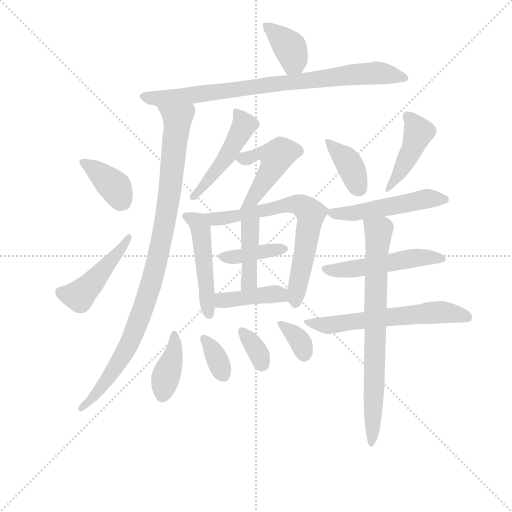
t = 0.00 s
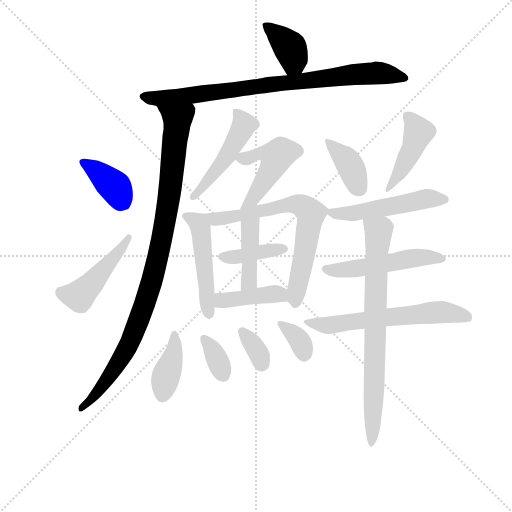
t = 2.89 s
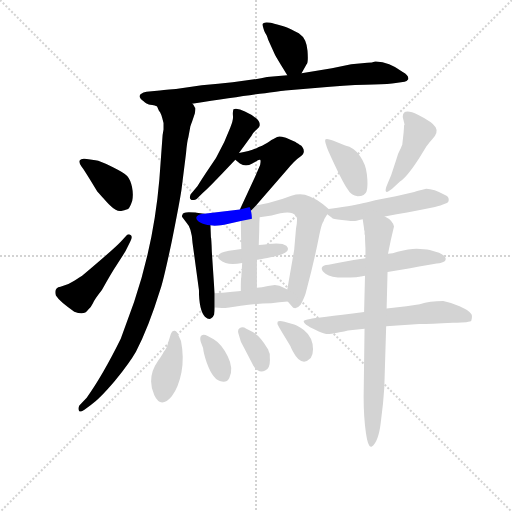
t = 5.77 s
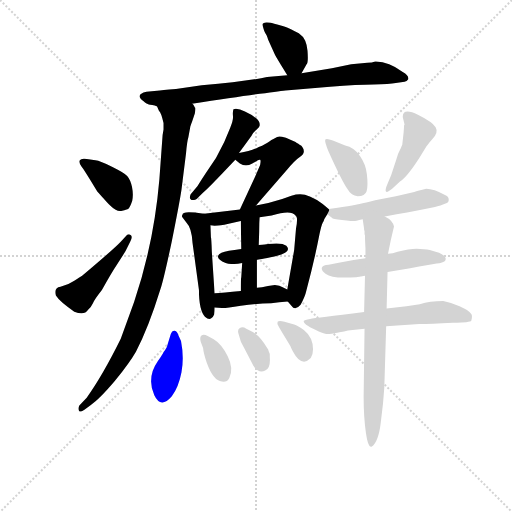
t = 8.66 s
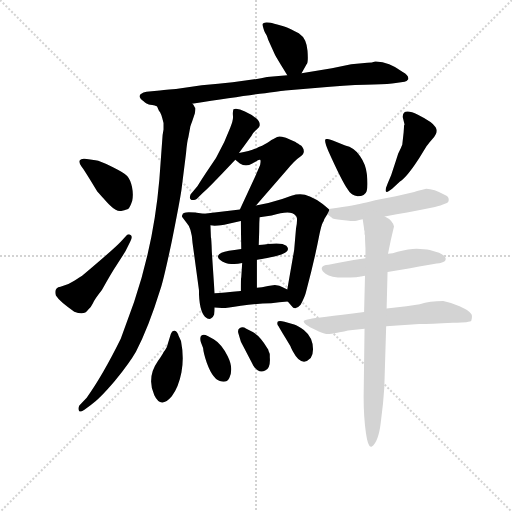
t = 11.54 s
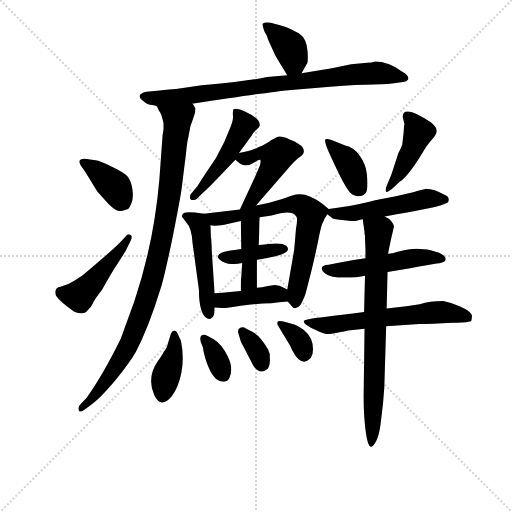
t = 14.43 s

The animated SVG that drew these frames (rendered in a browser with its animation timeline set to each time). Animation: 22 CSS @keyframes rules; one cycle of 14.43 s.

<svg version="1.1" viewBox="0 0 1024 1024" xmlns="http://www.w3.org/2000/svg">
  <g stroke="lightgray" stroke-dasharray="1,1" stroke-width="1" transform="scale(4, 4)">
    <line x1="0" y1="0" x2="256" y2="256"></line>
    <line x1="256" y1="0" x2="0" y2="256"></line>
    <line x1="128" y1="0" x2="128" y2="256"></line>
    <line x1="0" y1="128" x2="256" y2="128"></line>
  </g>
<g transform="scale(0.92, -0.92) translate(60, -900)">
   <style type="text/css">
    @keyframes keyframes0 {
      from {
       stroke: blue;
       stroke-dashoffset: 379;
       stroke-width: 128;
       }
       55% {
       animation-timing-function: step-end;
       stroke: blue;
       stroke-dashoffset: 0;
       stroke-width: 128;
       }
       to {
       stroke: black;
       stroke-width: 1024;
       }
       }
       #make-me-a-hanzi-animation-0 {
         animation: keyframes0 0.558431s both;
         animation-delay: 0.000000s;
         animation-timing-function: linear;
       }
    @keyframes keyframes1 {
      from {
       stroke: blue;
       stroke-dashoffset: 827;
       stroke-width: 128;
       }
       73% {
       animation-timing-function: step-end;
       stroke: blue;
       stroke-dashoffset: 0;
       stroke-width: 128;
       }
       to {
       stroke: black;
       stroke-width: 1024;
       }
       }
       #make-me-a-hanzi-animation-1 {
         animation: keyframes1 0.923014s both;
         animation-delay: 0.558431s;
         animation-timing-function: linear;
       }
    @keyframes keyframes2 {
      from {
       stroke: blue;
       stroke-dashoffset: 978;
       stroke-width: 128;
       }
       76% {
       animation-timing-function: step-end;
       stroke: blue;
       stroke-dashoffset: 0;
       stroke-width: 128;
       }
       to {
       stroke: black;
       stroke-width: 1024;
       }
       }
       #make-me-a-hanzi-animation-2 {
         animation: keyframes2 1.045898s both;
         animation-delay: 1.481445s;
         animation-timing-function: linear;
       }
    @keyframes keyframes3 {
      from {
       stroke: blue;
       stroke-dashoffset: 381;
       stroke-width: 128;
       }
       55% {
       animation-timing-function: step-end;
       stroke: blue;
       stroke-dashoffset: 0;
       stroke-width: 128;
       }
       to {
       stroke: black;
       stroke-width: 1024;
       }
       }
       #make-me-a-hanzi-animation-3 {
         animation: keyframes3 0.560059s both;
         animation-delay: 2.527344s;
         animation-timing-function: linear;
       }
    @keyframes keyframes4 {
      from {
       stroke: blue;
       stroke-dashoffset: 463;
       stroke-width: 128;
       }
       60% {
       animation-timing-function: step-end;
       stroke: blue;
       stroke-dashoffset: 0;
       stroke-width: 128;
       }
       to {
       stroke: black;
       stroke-width: 1024;
       }
       }
       #make-me-a-hanzi-animation-4 {
         animation: keyframes4 0.626790s both;
         animation-delay: 3.087402s;
         animation-timing-function: linear;
       }
    @keyframes keyframes5 {
      from {
       stroke: blue;
       stroke-dashoffset: 480;
       stroke-width: 128;
       }
       61% {
       animation-timing-function: step-end;
       stroke: blue;
       stroke-dashoffset: 0;
       stroke-width: 128;
       }
       to {
       stroke: black;
       stroke-width: 1024;
       }
       }
       #make-me-a-hanzi-animation-5 {
         animation: keyframes5 0.640625s both;
         animation-delay: 3.714193s;
         animation-timing-function: linear;
       }
    @keyframes keyframes6 {
      from {
       stroke: blue;
       stroke-dashoffset: 475;
       stroke-width: 128;
       }
       61% {
       animation-timing-function: step-end;
       stroke: blue;
       stroke-dashoffset: 0;
       stroke-width: 128;
       }
       to {
       stroke: black;
       stroke-width: 1024;
       }
       }
       #make-me-a-hanzi-animation-6 {
         animation: keyframes6 0.636556s both;
         animation-delay: 4.354818s;
         animation-timing-function: linear;
       }
    @keyframes keyframes7 {
      from {
       stroke: blue;
       stroke-dashoffset: 490;
       stroke-width: 128;
       }
       61% {
       animation-timing-function: step-end;
       stroke: blue;
       stroke-dashoffset: 0;
       stroke-width: 128;
       }
       to {
       stroke: black;
       stroke-width: 1024;
       }
       }
       #make-me-a-hanzi-animation-7 {
         animation: keyframes7 0.648763s both;
         animation-delay: 4.991374s;
         animation-timing-function: linear;
       }
    @keyframes keyframes8 {
      from {
       stroke: blue;
       stroke-dashoffset: 688;
       stroke-width: 128;
       }
       69% {
       animation-timing-function: step-end;
       stroke: blue;
       stroke-dashoffset: 0;
       stroke-width: 128;
       }
       to {
       stroke: black;
       stroke-width: 1024;
       }
       }
       #make-me-a-hanzi-animation-8 {
         animation: keyframes8 0.809896s both;
         animation-delay: 5.640137s;
         animation-timing-function: linear;
       }
    @keyframes keyframes9 {
      from {
       stroke: blue;
       stroke-dashoffset: 387;
       stroke-width: 128;
       }
       56% {
       animation-timing-function: step-end;
       stroke: blue;
       stroke-dashoffset: 0;
       stroke-width: 128;
       }
       to {
       stroke: black;
       stroke-width: 1024;
       }
       }
       #make-me-a-hanzi-animation-9 {
         animation: keyframes9 0.564941s both;
         animation-delay: 6.450033s;
         animation-timing-function: linear;
       }
    @keyframes keyframes10 {
      from {
       stroke: blue;
       stroke-dashoffset: 411;
       stroke-width: 128;
       }
       57% {
       animation-timing-function: step-end;
       stroke: blue;
       stroke-dashoffset: 0;
       stroke-width: 128;
       }
       to {
       stroke: black;
       stroke-width: 1024;
       }
       }
       #make-me-a-hanzi-animation-10 {
         animation: keyframes10 0.584473s both;
         animation-delay: 7.014974s;
         animation-timing-function: linear;
       }
    @keyframes keyframes11 {
      from {
       stroke: blue;
       stroke-dashoffset: 409;
       stroke-width: 128;
       }
       57% {
       animation-timing-function: step-end;
       stroke: blue;
       stroke-dashoffset: 0;
       stroke-width: 128;
       }
       to {
       stroke: black;
       stroke-width: 1024;
       }
       }
       #make-me-a-hanzi-animation-11 {
         animation: keyframes11 0.582845s both;
         animation-delay: 7.599447s;
         animation-timing-function: linear;
       }
    @keyframes keyframes12 {
      from {
       stroke: blue;
       stroke-dashoffset: 388;
       stroke-width: 128;
       }
       56% {
       animation-timing-function: step-end;
       stroke: blue;
       stroke-dashoffset: 0;
       stroke-width: 128;
       }
       to {
       stroke: black;
       stroke-width: 1024;
       }
       }
       #make-me-a-hanzi-animation-12 {
         animation: keyframes12 0.565755s both;
         animation-delay: 8.182292s;
         animation-timing-function: linear;
       }
    @keyframes keyframes13 {
      from {
       stroke: blue;
       stroke-dashoffset: 346;
       stroke-width: 128;
       }
       53% {
       animation-timing-function: step-end;
       stroke: blue;
       stroke-dashoffset: 0;
       stroke-width: 128;
       }
       to {
       stroke: black;
       stroke-width: 1024;
       }
       }
       #make-me-a-hanzi-animation-13 {
         animation: keyframes13 0.531576s both;
         animation-delay: 8.748047s;
         animation-timing-function: linear;
       }
    @keyframes keyframes14 {
      from {
       stroke: blue;
       stroke-dashoffset: 336;
       stroke-width: 128;
       }
       52% {
       animation-timing-function: step-end;
       stroke: blue;
       stroke-dashoffset: 0;
       stroke-width: 128;
       }
       to {
       stroke: black;
       stroke-width: 1024;
       }
       }
       #make-me-a-hanzi-animation-14 {
         animation: keyframes14 0.523438s both;
         animation-delay: 9.279622s;
         animation-timing-function: linear;
       }
    @keyframes keyframes15 {
      from {
       stroke: blue;
       stroke-dashoffset: 341;
       stroke-width: 128;
       }
       53% {
       animation-timing-function: step-end;
       stroke: blue;
       stroke-dashoffset: 0;
       stroke-width: 128;
       }
       to {
       stroke: black;
       stroke-width: 1024;
       }
       }
       #make-me-a-hanzi-animation-15 {
         animation: keyframes15 0.527507s both;
         animation-delay: 9.803060s;
         animation-timing-function: linear;
       }
    @keyframes keyframes16 {
      from {
       stroke: blue;
       stroke-dashoffset: 381;
       stroke-width: 128;
       }
       55% {
       animation-timing-function: step-end;
       stroke: blue;
       stroke-dashoffset: 0;
       stroke-width: 128;
       }
       to {
       stroke: black;
       stroke-width: 1024;
       }
       }
       #make-me-a-hanzi-animation-16 {
         animation: keyframes16 0.560059s both;
         animation-delay: 10.330566s;
         animation-timing-function: linear;
       }
    @keyframes keyframes17 {
      from {
       stroke: blue;
       stroke-dashoffset: 440;
       stroke-width: 128;
       }
       59% {
       animation-timing-function: step-end;
       stroke: blue;
       stroke-dashoffset: 0;
       stroke-width: 128;
       }
       to {
       stroke: black;
       stroke-width: 1024;
       }
       }
       #make-me-a-hanzi-animation-17 {
         animation: keyframes17 0.608073s both;
         animation-delay: 10.890625s;
         animation-timing-function: linear;
       }
    @keyframes keyframes18 {
      from {
       stroke: blue;
       stroke-dashoffset: 503;
       stroke-width: 128;
       }
       62% {
       animation-timing-function: step-end;
       stroke: blue;
       stroke-dashoffset: 0;
       stroke-width: 128;
       }
       to {
       stroke: black;
       stroke-width: 1024;
       }
       }
       #make-me-a-hanzi-animation-18 {
         animation: keyframes18 0.659342s both;
         animation-delay: 11.498698s;
         animation-timing-function: linear;
       }
    @keyframes keyframes19 {
      from {
       stroke: blue;
       stroke-dashoffset: 509;
       stroke-width: 128;
       }
       62% {
       animation-timing-function: step-end;
       stroke: blue;
       stroke-dashoffset: 0;
       stroke-width: 128;
       }
       to {
       stroke: black;
       stroke-width: 1024;
       }
       }
       #make-me-a-hanzi-animation-19 {
         animation: keyframes19 0.664225s both;
         animation-delay: 12.158040s;
         animation-timing-function: linear;
       }
    @keyframes keyframes20 {
      from {
       stroke: blue;
       stroke-dashoffset: 609;
       stroke-width: 128;
       }
       66% {
       animation-timing-function: step-end;
       stroke: blue;
       stroke-dashoffset: 0;
       stroke-width: 128;
       }
       to {
       stroke: black;
       stroke-width: 1024;
       }
       }
       #make-me-a-hanzi-animation-20 {
         animation: keyframes20 0.745605s both;
         animation-delay: 12.822266s;
         animation-timing-function: linear;
       }
    @keyframes keyframes21 {
      from {
       stroke: blue;
       stroke-dashoffset: 751;
       stroke-width: 128;
       }
       71% {
       animation-timing-function: step-end;
       stroke: blue;
       stroke-dashoffset: 0;
       stroke-width: 128;
       }
       to {
       stroke: black;
       stroke-width: 1024;
       }
       }
       #make-me-a-hanzi-animation-21 {
         animation: keyframes21 0.861165s both;
         animation-delay: 13.567871s;
         animation-timing-function: linear;
       }
</style>
<path d="M 595.5 740.5 L 606.5 760.5 Q 610.5 763.5 608.5 789.5 Q 607.5 802.5 603.5 811.5 Q 599.5 820.5 589.5 827.5 Q 578.5 833.5 572.5 836.5 Q 566.5 839.5 550.5 844.5 Q 533.5 849.5 527.5 850.5 Q 516.5 852.5 512.5 849.5 Q 509.5 848.5 511.5 842.5 Q 513.5 835.5 514.5 832.5 Q 515.5 829.5 519.5 823.5 Q 522.5 816.5 522.5 814.5 L 537.5 781.5 Q 537.5 780.5 550.5 759.5 Q 563.5 738.5 564.5 736.5 C 579.5 711.5 581.5 714.5 595.5 740.5 Z" fill="lightgray"></path> 
<path d="M 357.5 674.5 Q 530.5 700.5 560.5 703.5 L 657.5 711.5 Q 718.5 716.5 752.5 716.5 Q 786.5 716.5 800.5 719.5 L 819.5 722.5 Q 824.5 722.5 827.5 727.5 Q 829.5 735.5 815.5 743.5 Q 785.5 766.5 757.5 766.5 L 755.5 766.5 Q 749.5 763.5 738.5 763.5 L 703.5 760.5 L 661.5 751.5 L 595.5 740.5 L 564.5 736.5 L 520.5 732.5 Q 478.5 723.5 378.5 714.5 L 322.5 706.5 Q 290.5 704.5 281.5 702.5 L 258.5 700.5 Q 232.5 694.5 251.5 680.5 Q 255.5 676.5 258.5 675.0 Q 261.5 673.5 263.5 673.0 Q 265.5 672.5 271.0 671.5 Q 276.5 670.5 281.5 668.5 L 357.5 674.5 Z" fill="lightgray"></path> 
<path d="M 281.5 668.5 L 285.5 659.5 Q 290.5 655.5 295.5 632.5 L 295.5 618.5 L 293.5 606.5 L 286.5 510.5 Q 274.5 370.5 231.5 243.5 L 202.5 163.5 Q 162.5 82.5 128.5 35.5 L 112.5 18.5 Q 109.5 13.5 111.5 7.5 Q 112.5 2.5 123.5 9.5 L 137.5 19.5 Q 155.5 31.5 189.5 71.5 Q 222.5 112.5 235.5 135.5 Q 262.5 186.5 288.5 270.5 Q 295.5 290.5 313.5 375.5 Q 330.5 460.5 334.5 487.5 L 344.5 567.5 Q 346.5 591.5 349.5 601.5 L 353.5 623.5 Q 353.5 625.5 357.5 635.5 Q 360.5 644.5 363.5 653.5 Q 365.5 662.5 364.5 665.5 Q 363.5 665.5 362.5 668.5 Q 361.5 670.5 360.5 672.5 Q 358.5 674.5 357.5 674.5 C 349.5 703.5 268.5 695.5 281.5 668.5 Z" fill="lightgray"></path> 
<path d="M 151.5 483.5 Q 157.5 476.5 171.5 461.5 Q 180.5 452.5 183.0 450.0 Q 185.5 447.5 191.5 444.0 Q 197.5 440.5 203.5 441.5 Q 209.5 442.5 218.5 445.5 Q 222.5 448.5 227.5 463.5 Q 230.5 477.5 227.0 493.5 Q 223.5 509.5 216.5 517.5 Q 211.5 523.5 184.5 537.0 Q 157.5 550.5 147.5 551.5 L 128.5 554.5 Q 116.5 556.5 113.5 551.5 Q 110.5 546.5 117.5 537.5 Q 124.5 528.5 151.5 483.5 Z" fill="lightgray"></path> 
<path d="M 223.5 375.5 Q 228.5 385.5 224.5 388.5 Q 218.5 393.5 213.5 386.5 L 202.5 374.5 Q 188.5 359.5 118.5 300.5 Q 114.5 298.5 101.5 289.5 Q 88.5 280.5 71.5 276.5 Q 56.5 274.5 61.5 257.5 Q 69.5 244.5 101.5 222.5 Q 123.5 213.5 131.5 226.5 Q 137.5 231.5 142.0 241.0 Q 146.5 250.5 161.5 269.5 Q 180.5 304.5 196.5 328.5 Q 212.5 352.5 216.5 361.5 L 223.5 375.5 Z" fill="lightgray"></path> 
<path d="M 459.5 567.5 L 486.5 604.5 Q 491.5 613.5 498.0 618.5 Q 504.5 623.5 504.5 626.5 Q 507.5 641.5 472.5 657.5 Q 456.5 665.5 447.5 662.5 Q 445.5 656.5 446.5 648.0 Q 447.5 639.5 440.5 622.5 L 427.5 591.5 L 409.5 556.5 L 386.5 522.5 Q 369.5 496.5 369.5 495.5 L 354.5 477.5 Q 350.5 468.5 355.5 466.0 Q 360.5 463.5 367.5 467.5 L 379.5 479.5 Q 387.5 484.5 451.5 552.5 L 459.5 567.5 Z" fill="lightgray"></path> 
<path d="M 496.5 453.5 L 563.5 530.5 Q 580.5 551.5 592.5 559.5 Q 600.5 564.5 600.5 570.5 Q 600.5 575.5 598.5 578.5 Q 596.5 581.5 594.5 583.5 Q 592.5 584.5 588.5 587.5 Q 583.5 590.5 582.5 591.5 L 561.5 600.5 Q 551.5 603.5 547.5 603.5 Q 543.5 603.5 535.5 598.5 Q 529.5 596.5 525.5 592.5 Q 520.5 588.5 515.5 586.5 Q 510.5 583.5 502.5 580.5 Q 486.5 571.5 459.5 567.5 C 437.5 563.5 437.5 563.5 451.5 552.5 L 461.5 544.5 Q 474.5 536.5 488.5 544.5 Q 490.5 546.5 495.5 548.5 Q 502.5 553.5 505.5 552.5 Q 507.5 551.5 505.5 541.5 L 494.5 515.5 L 461.5 444.5 C 448.5 417.5 476.5 430.5 496.5 453.5 Z" fill="lightgray"></path> 
<path d="M 383.5 435.5 L 367.5 437.5 Q 364.5 438.5 350.5 438.5 Q 336.5 438.5 336.5 432.5 Q 335.5 431.5 335.5 430.5 Q 335.5 428.5 336.5 427.5 L 345.5 415.5 Q 356.5 404.5 358.5 372.5 L 372.5 269.5 Q 372.5 225.5 385.5 211.5 Q 393.5 204.5 398.5 207.5 Q 403.5 210.5 405.5 216.5 Q 406.5 222.5 406.5 231.5 L 406.5 262.5 L 400.5 352.5 Q 399.5 383.5 398.5 384.5 L 397.5 410.5 C 396.5 433.5 396.5 433.5 383.5 435.5 Z" fill="lightgray"></path> 
<path d="M 654.5 445.5 L 641.5 456.5 Q 612.5 477.5 592.5 477.5 Q 583.5 477.5 573.5 474.5 L 553.5 467.5 Q 526.5 458.5 496.5 453.5 L 461.5 444.5 L 383.5 435.5 C 353.5 432.5 367.5 412.5 397.5 410.5 L 406.5 409.5 Q 411.5 409.5 427.5 411.5 L 463.5 419.5 L 504.5 427.5 L 530.5 431.5 Q 562.5 441.5 575.5 436.5 Q 584.5 432.5 585.5 425.5 Q 586.5 418.5 583.5 403.5 L 579.5 356.5 L 564.5 270.5 C 560.5 249.5 560.5 249.5 565.5 244.5 L 573.5 235.5 Q 581.5 223.5 593.5 237.5 Q 603.5 256.5 605.5 266.5 Q 623.5 333.5 634.5 390.5 Q 638.5 409.5 641.5 415.5 Q 644.5 420.5 644.5 422.5 L 645.5 424.5 L 651.5 434.5 C 656.5 443.5 656.5 443.5 654.5 445.5 Z" fill="lightgray"></path> 
<path d="M 464.5 358.5 Q 432.5 354.5 421.5 350.5 Q 402.5 340.5 430.5 328.5 Q 443.5 323.5 466.5 328.5 L 498.5 335.5 Q 501.5 335.5 536.5 342.5 Q 576.5 351.5 562.5 365.5 Q 553.5 373.5 522.5 369.5 Q 507.5 367.5 502.5 367.5 L 464.5 358.5 Z" fill="lightgray"></path> 
<path d="M 463.5 419.5 L 464.5 358.5 L 466.5 328.5 L 464.5 297.5 Q 463.5 296.5 463.5 267.5 C 463.5 237.5 498.5 244.5 498.5 274.5 L 498.5 335.5 L 502.5 367.5 L 503.5 397.5 Q 503.5 415.5 504.5 427.5 C 506.5 457.5 463.5 449.5 463.5 419.5 Z" fill="lightgray"></path> 
<path d="M 406.5 231.5 L 422.5 230.5 Q 427.5 229.5 463.5 235.5 Q 498.5 240.5 529.5 240.5 Q 546.5 243.5 565.5 244.5 C 595.5 246.5 591.5 257.5 564.5 270.5 L 554.5 275.5 Q 548.5 279.5 537.5 280.5 L 522.5 278.5 Q 508.5 275.5 498.5 274.5 L 463.5 267.5 Q 424.5 263.5 406.5 262.5 C 376.5 260.5 376.5 233.5 406.5 231.5 Z" fill="lightgray"></path> 
<path d="M 313.5 38.5 Q 328.5 59.5 334.5 91.0 Q 340.5 122.5 333.5 158.5 L 327.5 171.5 Q 325.5 179.5 320.0 181.0 Q 314.5 182.5 311.5 174.5 L 304.5 151.5 Q 303.5 144.5 299.0 139.0 Q 294.5 133.5 293.5 130.5 Q 290.5 125.5 283.0 114.5 Q 275.5 103.5 272.0 93.5 Q 268.5 83.5 268.5 70.5 Q 268.5 55.5 275.5 40.5 Q 289.5 10.5 313.5 38.5 Z" fill="lightgray"></path> 
<path d="M 391.5 169.5 Q 382.5 174.5 378.0 170.5 Q 373.5 166.5 376.5 156.5 L 381.5 143.5 Q 382.5 131.5 389.5 111.5 Q 403.5 72.5 422.5 70.5 Q 433.5 68.5 438.5 78.5 Q 448.5 98.5 435.0 125.5 Q 421.5 152.5 404.5 162.5 L 391.5 169.5 Z" fill="lightgray"></path> 
<path d="M 523.5 138.5 Q 523.5 140.5 521.5 142.5 Q 506.5 168.5 489.5 178.5 L 475.5 185.5 Q 467.5 190.5 461.5 187.0 Q 455.5 183.5 458.5 174.5 L 463.5 157.5 Q 465.5 153.5 477.0 131.5 Q 488.5 109.5 490.5 105.5 Q 502.5 86.5 516.5 94.5 Q 528.5 99.5 526.5 123.5 L 526.5 129.5 Q 526.5 130.5 525.0 134.0 Q 523.5 137.5 523.5 138.5 Z" fill="lightgray"></path> 
<path d="M 558.5 200.5 Q 546.5 203.5 543.5 200.5 Q 541.5 194.5 545.5 190.5 Q 551.5 179.5 571.5 147.5 Q 571.5 146.5 576.5 136.5 Q 595.5 100.5 615.5 121.5 Q 620.5 128.5 620.5 140.5 Q 620.5 166.5 600.5 182.5 Q 587.5 191.5 579.5 194.5 L 558.5 200.5 Z" fill="lightgray"></path> 
<path d="M 696.5 487.5 Q 703.5 474.5 717.5 473.5 Q 733.5 473.5 737.0 484.5 Q 740.5 495.5 737.5 521.5 Q 735.5 542.5 722.5 561.0 Q 709.5 579.5 690.5 583.5 L 663.5 594.5 Q 648.5 600.5 647.0 596.0 Q 645.5 591.5 653.5 572.5 Q 683.5 505.5 696.5 487.5 Z" fill="lightgray"></path> 
<path d="M 817.5 612.5 L 814.5 585.5 Q 813.5 583.5 811.5 578.5 L 805.5 565.5 Q 801.5 552.5 790.5 519.5 L 782.5 500.5 Q 776.5 486.5 779.0 483.5 Q 781.5 480.5 792.5 489.5 L 809.5 505.5 Q 824.5 514.5 851.5 556.5 L 867.5 582.5 Q 869.5 584.5 873.5 590.0 Q 877.5 595.5 880.5 598.5 Q 893.5 612.5 887.0 623.5 Q 880.5 634.5 848.5 650.5 Q 815.5 666.5 815.5 645.5 L 819.5 629.5 L 818.5 627.5 L 817.5 612.5 Z" fill="lightgray"></path> 
<path d="M 693.5 420.5 L 702.5 419.5 L 709.5 419.5 Q 711.5 419.5 728.5 423.5 L 776.5 429.5 Q 885.5 449.5 897.5 453.5 L 908.5 457.5 Q 915.5 458.5 915.5 465.5 Q 915.5 472.5 908.5 475.5 Q 882.5 489.5 866.5 489.5 Q 848.5 485.5 840.5 482.5 L 800.5 473.5 L 755.5 464.5 Q 712.5 453.5 705.5 453.5 Q 688.5 450.5 654.5 445.5 C 640.5 443.5 640.5 443.5 651.5 434.5 L 661.5 426.5 Q 662.5 423.5 683.5 421.5 L 693.5 420.5 Z" fill="lightgray"></path> 
<path d="M 734.5 338.5 Q 704.5 334.5 673.5 328.5 L 654.5 324.5 Q 640.5 323.5 639.5 317.5 Q 638.5 311.5 648.5 304.5 Q 658.5 296.5 688.0 296.5 Q 717.5 296.5 733.5 300.5 L 782.5 308.5 Q 894.5 328.5 897.5 328.5 Q 908.5 331.5 908.5 335.5 Q 910.5 339.5 904.5 344.5 Q 899.5 348.5 894.5 350.5 Q 889.5 352.5 881.5 354.5 Q 873.5 356.5 868.5 357.5 L 845.5 359.5 Q 829.5 359.5 804.5 352.5 Q 793.5 348.5 783.5 348.5 L 734.5 338.5 Z" fill="lightgray"></path> 
<path d="M 731.5 221.5 Q 626.5 208.5 614.0 206.5 Q 601.5 204.5 600.5 202.5 Q 597.5 195.5 626.5 182.5 Q 633.5 178.5 638.5 177.0 Q 643.5 175.5 647.0 174.5 Q 650.5 173.5 656.0 174.0 Q 661.5 174.5 664.5 175.0 Q 667.5 175.5 678.0 177.5 Q 688.5 179.5 696.5 181.5 L 732.5 185.5 L 779.5 190.5 L 851.5 195.5 Q 875.5 195.5 924.5 198.5 L 933.5 198.5 L 953.5 199.5 Q 963.5 200.5 964.5 202.5 Q 967.5 213.5 964.5 217.5 Q 958.5 225.5 939.0 234.0 Q 919.5 242.5 903.5 245.5 Q 874.5 245.5 852.5 238.5 L 823.5 234.5 L 780.5 229.5 L 731.5 221.5 Z" fill="lightgray"></path> 
<path d="M 728.5 423.5 L 731.5 402.5 L 731.5 400.5 L 732.5 397.5 L 732.5 390.5 Q 733.5 388.5 733.5 387.5 L 733.5 380.5 L 734.5 359.5 L 734.5 338.5 L 733.5 300.5 L 731.5 221.5 L 732.5 185.5 L 730.5 37.5 Q 730.5 -6.5 735.5 -41.5 Q 740.5 -76.5 748.5 -70.5 Q 762.5 -60.5 767.5 -20.5 L 772.5 21.5 Q 775.5 57.5 775.5 59.5 L 779.5 190.5 L 780.5 229.5 L 782.5 308.5 L 783.5 348.5 L 789.5 377.5 L 796.5 407.5 Q 793.5 421.5 776.5 429.5 C 751.5 446.5 724.5 453.5 728.5 423.5 Z" fill="lightgray"></path> 
      <clipPath id="make-me-a-hanzi-clip-0">
      <path d="M 595.5 740.5 L 606.5 760.5 Q 610.5 763.5 608.5 789.5 Q 607.5 802.5 603.5 811.5 Q 599.5 820.5 589.5 827.5 Q 578.5 833.5 572.5 836.5 Q 566.5 839.5 550.5 844.5 Q 533.5 849.5 527.5 850.5 Q 516.5 852.5 512.5 849.5 Q 509.5 848.5 511.5 842.5 Q 513.5 835.5 514.5 832.5 Q 515.5 829.5 519.5 823.5 Q 522.5 816.5 522.5 814.5 L 537.5 781.5 Q 537.5 780.5 550.5 759.5 Q 563.5 738.5 564.5 736.5 C 579.5 711.5 581.5 714.5 595.5 740.5 Z" fill="lightgray"></path>
      </clipPath>
      <path clip-path="url(#make-me-a-hanzi-clip-0)" d="M 520.5 844.5 L 571.5 795.5 L 578.5 769.5 L 571.5 745.5 " fill="none" id="make-me-a-hanzi-animation-0" stroke-dasharray="251 502" stroke-linecap="round"></path>

      <clipPath id="make-me-a-hanzi-clip-1">
      <path d="M 357.5 674.5 Q 530.5 700.5 560.5 703.5 L 657.5 711.5 Q 718.5 716.5 752.5 716.5 Q 786.5 716.5 800.5 719.5 L 819.5 722.5 Q 824.5 722.5 827.5 727.5 Q 829.5 735.5 815.5 743.5 Q 785.5 766.5 757.5 766.5 L 755.5 766.5 Q 749.5 763.5 738.5 763.5 L 703.5 760.5 L 661.5 751.5 L 595.5 740.5 L 564.5 736.5 L 520.5 732.5 Q 478.5 723.5 378.5 714.5 L 322.5 706.5 Q 290.5 704.5 281.5 702.5 L 258.5 700.5 Q 232.5 694.5 251.5 680.5 Q 255.5 676.5 258.5 675.0 Q 261.5 673.5 263.5 673.0 Q 265.5 672.5 271.0 671.5 Q 276.5 670.5 281.5 668.5 L 357.5 674.5 Z" fill="lightgray"></path>
      </clipPath>
      <path clip-path="url(#make-me-a-hanzi-clip-1)" d="M 254.5 690.5 L 287.5 685.5 L 368.5 692.5 L 722.5 739.5 L 772.5 740.5 L 820.5 729.5 " fill="none" id="make-me-a-hanzi-animation-1" stroke-dasharray="699 1398" stroke-linecap="round"></path>

      <clipPath id="make-me-a-hanzi-clip-2">
      <path d="M 281.5 668.5 L 285.5 659.5 Q 290.5 655.5 295.5 632.5 L 295.5 618.5 L 293.5 606.5 L 286.5 510.5 Q 274.5 370.5 231.5 243.5 L 202.5 163.5 Q 162.5 82.5 128.5 35.5 L 112.5 18.5 Q 109.5 13.5 111.5 7.5 Q 112.5 2.5 123.5 9.5 L 137.5 19.5 Q 155.5 31.5 189.5 71.5 Q 222.5 112.5 235.5 135.5 Q 262.5 186.5 288.5 270.5 Q 295.5 290.5 313.5 375.5 Q 330.5 460.5 334.5 487.5 L 344.5 567.5 Q 346.5 591.5 349.5 601.5 L 353.5 623.5 Q 353.5 625.5 357.5 635.5 Q 360.5 644.5 363.5 653.5 Q 365.5 662.5 364.5 665.5 Q 363.5 665.5 362.5 668.5 Q 361.5 670.5 360.5 672.5 Q 358.5 674.5 357.5 674.5 C 349.5 703.5 268.5 695.5 281.5 668.5 Z" fill="lightgray"></path>
      </clipPath>
      <path clip-path="url(#make-me-a-hanzi-clip-2)" d="M 289.5 666.5 L 326.5 638.5 L 303.5 442.5 L 276.5 312.5 L 254.5 237.5 L 219.5 150.5 L 161.5 58.5 L 116.5 12.5 " fill="none" id="make-me-a-hanzi-animation-2" stroke-dasharray="850 1700" stroke-linecap="round"></path>

      <clipPath id="make-me-a-hanzi-clip-3">
      <path d="M 151.5 483.5 Q 157.5 476.5 171.5 461.5 Q 180.5 452.5 183.0 450.0 Q 185.5 447.5 191.5 444.0 Q 197.5 440.5 203.5 441.5 Q 209.5 442.5 218.5 445.5 Q 222.5 448.5 227.5 463.5 Q 230.5 477.5 227.0 493.5 Q 223.5 509.5 216.5 517.5 Q 211.5 523.5 184.5 537.0 Q 157.5 550.5 147.5 551.5 L 128.5 554.5 Q 116.5 556.5 113.5 551.5 Q 110.5 546.5 117.5 537.5 Q 124.5 528.5 151.5 483.5 Z" fill="lightgray"></path>
      </clipPath>
      <path clip-path="url(#make-me-a-hanzi-clip-3)" d="M 122.5 546.5 L 187.5 496.5 L 207.5 458.5 " fill="none" id="make-me-a-hanzi-animation-3" stroke-dasharray="253 506" stroke-linecap="round"></path>

      <clipPath id="make-me-a-hanzi-clip-4">
      <path d="M 223.5 375.5 Q 228.5 385.5 224.5 388.5 Q 218.5 393.5 213.5 386.5 L 202.5 374.5 Q 188.5 359.5 118.5 300.5 Q 114.5 298.5 101.5 289.5 Q 88.5 280.5 71.5 276.5 Q 56.5 274.5 61.5 257.5 Q 69.5 244.5 101.5 222.5 Q 123.5 213.5 131.5 226.5 Q 137.5 231.5 142.0 241.0 Q 146.5 250.5 161.5 269.5 Q 180.5 304.5 196.5 328.5 Q 212.5 352.5 216.5 361.5 L 223.5 375.5 Z" fill="lightgray"></path>
      </clipPath>
      <path clip-path="url(#make-me-a-hanzi-clip-4)" d="M 71.5 264.5 L 111.5 256.5 L 136.5 279.5 L 219.5 382.5 " fill="none" id="make-me-a-hanzi-animation-4" stroke-dasharray="335 670" stroke-linecap="round"></path>

      <clipPath id="make-me-a-hanzi-clip-5">
      <path d="M 459.5 567.5 L 486.5 604.5 Q 491.5 613.5 498.0 618.5 Q 504.5 623.5 504.5 626.5 Q 507.5 641.5 472.5 657.5 Q 456.5 665.5 447.5 662.5 Q 445.5 656.5 446.5 648.0 Q 447.5 639.5 440.5 622.5 L 427.5 591.5 L 409.5 556.5 L 386.5 522.5 Q 369.5 496.5 369.5 495.5 L 354.5 477.5 Q 350.5 468.5 355.5 466.0 Q 360.5 463.5 367.5 467.5 L 379.5 479.5 Q 387.5 484.5 451.5 552.5 L 459.5 567.5 Z" fill="lightgray"></path>
      </clipPath>
      <path clip-path="url(#make-me-a-hanzi-clip-5)" d="M 453.5 654.5 L 471.5 629.5 L 429.5 553.5 L 360.5 472.5 " fill="none" id="make-me-a-hanzi-animation-5" stroke-dasharray="352 704" stroke-linecap="round"></path>

      <clipPath id="make-me-a-hanzi-clip-6">
      <path d="M 496.5 453.5 L 563.5 530.5 Q 580.5 551.5 592.5 559.5 Q 600.5 564.5 600.5 570.5 Q 600.5 575.5 598.5 578.5 Q 596.5 581.5 594.5 583.5 Q 592.5 584.5 588.5 587.5 Q 583.5 590.5 582.5 591.5 L 561.5 600.5 Q 551.5 603.5 547.5 603.5 Q 543.5 603.5 535.5 598.5 Q 529.5 596.5 525.5 592.5 Q 520.5 588.5 515.5 586.5 Q 510.5 583.5 502.5 580.5 Q 486.5 571.5 459.5 567.5 C 437.5 563.5 437.5 563.5 451.5 552.5 L 461.5 544.5 Q 474.5 536.5 488.5 544.5 Q 490.5 546.5 495.5 548.5 Q 502.5 553.5 505.5 552.5 Q 507.5 551.5 505.5 541.5 L 494.5 515.5 L 461.5 444.5 C 448.5 417.5 476.5 430.5 496.5 453.5 Z" fill="lightgray"></path>
      </clipPath>
      <path clip-path="url(#make-me-a-hanzi-clip-6)" d="M 459.5 552.5 L 501.5 566.5 L 541.5 559.5 L 490.5 468.5 L 466.5 451.5 " fill="none" id="make-me-a-hanzi-animation-6" stroke-dasharray="347 694" stroke-linecap="round"></path>

      <clipPath id="make-me-a-hanzi-clip-7">
      <path d="M 383.5 435.5 L 367.5 437.5 Q 364.5 438.5 350.5 438.5 Q 336.5 438.5 336.5 432.5 Q 335.5 431.5 335.5 430.5 Q 335.5 428.5 336.5 427.5 L 345.5 415.5 Q 356.5 404.5 358.5 372.5 L 372.5 269.5 Q 372.5 225.5 385.5 211.5 Q 393.5 204.5 398.5 207.5 Q 403.5 210.5 405.5 216.5 Q 406.5 222.5 406.5 231.5 L 406.5 262.5 L 400.5 352.5 Q 399.5 383.5 398.5 384.5 L 397.5 410.5 C 396.5 433.5 396.5 433.5 383.5 435.5 Z" fill="lightgray"></path>
      </clipPath>
      <path clip-path="url(#make-me-a-hanzi-clip-7)" d="M 339.5 430.5 L 370.5 415.5 L 375.5 403.5 L 394.5 217.5 " fill="none" id="make-me-a-hanzi-animation-7" stroke-dasharray="362 724" stroke-linecap="round"></path>

      <clipPath id="make-me-a-hanzi-clip-8">
      <path d="M 654.5 445.5 L 641.5 456.5 Q 612.5 477.5 592.5 477.5 Q 583.5 477.5 573.5 474.5 L 553.5 467.5 Q 526.5 458.5 496.5 453.5 L 461.5 444.5 L 383.5 435.5 C 353.5 432.5 367.5 412.5 397.5 410.5 L 406.5 409.5 Q 411.5 409.5 427.5 411.5 L 463.5 419.5 L 504.5 427.5 L 530.5 431.5 Q 562.5 441.5 575.5 436.5 Q 584.5 432.5 585.5 425.5 Q 586.5 418.5 583.5 403.5 L 579.5 356.5 L 564.5 270.5 C 560.5 249.5 560.5 249.5 565.5 244.5 L 573.5 235.5 Q 581.5 223.5 593.5 237.5 Q 603.5 256.5 605.5 266.5 Q 623.5 333.5 634.5 390.5 Q 638.5 409.5 641.5 415.5 Q 644.5 420.5 644.5 422.5 L 645.5 424.5 L 651.5 434.5 C 656.5 443.5 656.5 443.5 654.5 445.5 Z" fill="lightgray"></path>
      </clipPath>
      <path clip-path="url(#make-me-a-hanzi-clip-8)" d="M 391.5 431.5 L 405.5 423.5 L 419.5 424.5 L 574.5 455.5 L 589.5 454.5 L 608.5 443.5 L 615.5 429.5 L 583.5 241.5 " fill="none" id="make-me-a-hanzi-animation-8" stroke-dasharray="560 1120" stroke-linecap="round"></path>

      <clipPath id="make-me-a-hanzi-clip-9">
      <path d="M 464.5 358.5 Q 432.5 354.5 421.5 350.5 Q 402.5 340.5 430.5 328.5 Q 443.5 323.5 466.5 328.5 L 498.5 335.5 Q 501.5 335.5 536.5 342.5 Q 576.5 351.5 562.5 365.5 Q 553.5 373.5 522.5 369.5 Q 507.5 367.5 502.5 367.5 L 464.5 358.5 Z" fill="lightgray"></path>
      </clipPath>
      <path clip-path="url(#make-me-a-hanzi-clip-9)" d="M 426.5 339.5 L 556.5 358.5 " fill="none" id="make-me-a-hanzi-animation-9" stroke-dasharray="259 518" stroke-linecap="round"></path>

      <clipPath id="make-me-a-hanzi-clip-10">
      <path d="M 463.5 419.5 L 464.5 358.5 L 466.5 328.5 L 464.5 297.5 Q 463.5 296.5 463.5 267.5 C 463.5 237.5 498.5 244.5 498.5 274.5 L 498.5 335.5 L 502.5 367.5 L 503.5 397.5 Q 503.5 415.5 504.5 427.5 C 506.5 457.5 463.5 449.5 463.5 419.5 Z" fill="lightgray"></path>
      </clipPath>
      <path clip-path="url(#make-me-a-hanzi-clip-10)" d="M 498.5 421.5 L 482.5 396.5 L 481.5 288.5 L 467.5 278.5 " fill="none" id="make-me-a-hanzi-animation-10" stroke-dasharray="283 566" stroke-linecap="round"></path>

      <clipPath id="make-me-a-hanzi-clip-11">
      <path d="M 406.5 231.5 L 422.5 230.5 Q 427.5 229.5 463.5 235.5 Q 498.5 240.5 529.5 240.5 Q 546.5 243.5 565.5 244.5 C 595.5 246.5 591.5 257.5 564.5 270.5 L 554.5 275.5 Q 548.5 279.5 537.5 280.5 L 522.5 278.5 Q 508.5 275.5 498.5 274.5 L 463.5 267.5 Q 424.5 263.5 406.5 262.5 C 376.5 260.5 376.5 233.5 406.5 231.5 Z" fill="lightgray"></path>
      </clipPath>
      <path clip-path="url(#make-me-a-hanzi-clip-11)" d="M 411.5 239.5 L 423.5 247.5 L 539.5 261.5 L 558.5 250.5 " fill="none" id="make-me-a-hanzi-animation-11" stroke-dasharray="281 562" stroke-linecap="round"></path>

      <clipPath id="make-me-a-hanzi-clip-12">
      <path d="M 313.5 38.5 Q 328.5 59.5 334.5 91.0 Q 340.5 122.5 333.5 158.5 L 327.5 171.5 Q 325.5 179.5 320.0 181.0 Q 314.5 182.5 311.5 174.5 L 304.5 151.5 Q 303.5 144.5 299.0 139.0 Q 294.5 133.5 293.5 130.5 Q 290.5 125.5 283.0 114.5 Q 275.5 103.5 272.0 93.5 Q 268.5 83.5 268.5 70.5 Q 268.5 55.5 275.5 40.5 Q 289.5 10.5 313.5 38.5 Z" fill="lightgray"></path>
      </clipPath>
      <path clip-path="url(#make-me-a-hanzi-clip-12)" d="M 319.5 172.5 L 318.5 135.5 L 293.5 43.5 " fill="none" id="make-me-a-hanzi-animation-12" stroke-dasharray="260 520" stroke-linecap="round"></path>

      <clipPath id="make-me-a-hanzi-clip-13">
      <path d="M 391.5 169.5 Q 382.5 174.5 378.0 170.5 Q 373.5 166.5 376.5 156.5 L 381.5 143.5 Q 382.5 131.5 389.5 111.5 Q 403.5 72.5 422.5 70.5 Q 433.5 68.5 438.5 78.5 Q 448.5 98.5 435.0 125.5 Q 421.5 152.5 404.5 162.5 L 391.5 169.5 Z" fill="lightgray"></path>
      </clipPath>
      <path clip-path="url(#make-me-a-hanzi-clip-13)" d="M 384.5 162.5 L 411.5 122.5 L 425.5 83.5 " fill="none" id="make-me-a-hanzi-animation-13" stroke-dasharray="218 436" stroke-linecap="round"></path>

      <clipPath id="make-me-a-hanzi-clip-14">
      <path d="M 523.5 138.5 Q 523.5 140.5 521.5 142.5 Q 506.5 168.5 489.5 178.5 L 475.5 185.5 Q 467.5 190.5 461.5 187.0 Q 455.5 183.5 458.5 174.5 L 463.5 157.5 Q 465.5 153.5 477.0 131.5 Q 488.5 109.5 490.5 105.5 Q 502.5 86.5 516.5 94.5 Q 528.5 99.5 526.5 123.5 L 526.5 129.5 Q 526.5 130.5 525.0 134.0 Q 523.5 137.5 523.5 138.5 Z" fill="lightgray"></path>
      </clipPath>
      <path clip-path="url(#make-me-a-hanzi-clip-14)" d="M 467.5 178.5 L 493.5 146.5 L 508.5 110.5 " fill="none" id="make-me-a-hanzi-animation-14" stroke-dasharray="208 416" stroke-linecap="round"></path>

      <clipPath id="make-me-a-hanzi-clip-15">
      <path d="M 558.5 200.5 Q 546.5 203.5 543.5 200.5 Q 541.5 194.5 545.5 190.5 Q 551.5 179.5 571.5 147.5 Q 571.5 146.5 576.5 136.5 Q 595.5 100.5 615.5 121.5 Q 620.5 128.5 620.5 140.5 Q 620.5 166.5 600.5 182.5 Q 587.5 191.5 579.5 194.5 L 558.5 200.5 Z" fill="lightgray"></path>
      </clipPath>
      <path clip-path="url(#make-me-a-hanzi-clip-15)" d="M 551.5 196.5 L 590.5 161.5 L 601.5 130.5 " fill="none" id="make-me-a-hanzi-animation-15" stroke-dasharray="213 426" stroke-linecap="round"></path>

      <clipPath id="make-me-a-hanzi-clip-16">
      <path d="M 696.5 487.5 Q 703.5 474.5 717.5 473.5 Q 733.5 473.5 737.0 484.5 Q 740.5 495.5 737.5 521.5 Q 735.5 542.5 722.5 561.0 Q 709.5 579.5 690.5 583.5 L 663.5 594.5 Q 648.5 600.5 647.0 596.0 Q 645.5 591.5 653.5 572.5 Q 683.5 505.5 696.5 487.5 Z" fill="lightgray"></path>
      </clipPath>
      <path clip-path="url(#make-me-a-hanzi-clip-16)" d="M 651.5 592.5 L 696.5 547.5 L 720.5 490.5 " fill="none" id="make-me-a-hanzi-animation-16" stroke-dasharray="253 506" stroke-linecap="round"></path>

      <clipPath id="make-me-a-hanzi-clip-17">
      <path d="M 817.5 612.5 L 814.5 585.5 Q 813.5 583.5 811.5 578.5 L 805.5 565.5 Q 801.5 552.5 790.5 519.5 L 782.5 500.5 Q 776.5 486.5 779.0 483.5 Q 781.5 480.5 792.5 489.5 L 809.5 505.5 Q 824.5 514.5 851.5 556.5 L 867.5 582.5 Q 869.5 584.5 873.5 590.0 Q 877.5 595.5 880.5 598.5 Q 893.5 612.5 887.0 623.5 Q 880.5 634.5 848.5 650.5 Q 815.5 666.5 815.5 645.5 L 819.5 629.5 L 818.5 627.5 L 817.5 612.5 Z" fill="lightgray"></path>
      </clipPath>
      <path clip-path="url(#make-me-a-hanzi-clip-17)" d="M 826.5 647.5 L 850.5 612.5 L 828.5 560.5 L 785.5 486.5 " fill="none" id="make-me-a-hanzi-animation-17" stroke-dasharray="312 624" stroke-linecap="round"></path>

      <clipPath id="make-me-a-hanzi-clip-18">
      <path d="M 693.5 420.5 L 702.5 419.5 L 709.5 419.5 Q 711.5 419.5 728.5 423.5 L 776.5 429.5 Q 885.5 449.5 897.5 453.5 L 908.5 457.5 Q 915.5 458.5 915.5 465.5 Q 915.5 472.5 908.5 475.5 Q 882.5 489.5 866.5 489.5 Q 848.5 485.5 840.5 482.5 L 800.5 473.5 L 755.5 464.5 Q 712.5 453.5 705.5 453.5 Q 688.5 450.5 654.5 445.5 C 640.5 443.5 640.5 443.5 651.5 434.5 L 661.5 426.5 Q 662.5 423.5 683.5 421.5 L 693.5 420.5 Z" fill="lightgray"></path>
      </clipPath>
      <path clip-path="url(#make-me-a-hanzi-clip-18)" d="M 662.5 437.5 L 718.5 437.5 L 869.5 468.5 L 906.5 466.5 " fill="none" id="make-me-a-hanzi-animation-18" stroke-dasharray="375 750" stroke-linecap="round"></path>

      <clipPath id="make-me-a-hanzi-clip-19">
      <path d="M 734.5 338.5 Q 704.5 334.5 673.5 328.5 L 654.5 324.5 Q 640.5 323.5 639.5 317.5 Q 638.5 311.5 648.5 304.5 Q 658.5 296.5 688.0 296.5 Q 717.5 296.5 733.5 300.5 L 782.5 308.5 Q 894.5 328.5 897.5 328.5 Q 908.5 331.5 908.5 335.5 Q 910.5 339.5 904.5 344.5 Q 899.5 348.5 894.5 350.5 Q 889.5 352.5 881.5 354.5 Q 873.5 356.5 868.5 357.5 L 845.5 359.5 Q 829.5 359.5 804.5 352.5 Q 793.5 348.5 783.5 348.5 L 734.5 338.5 Z" fill="lightgray"></path>
      </clipPath>
      <path clip-path="url(#make-me-a-hanzi-clip-19)" d="M 648.5 313.5 L 712.5 315.5 L 849.5 340.5 L 899.5 337.5 " fill="none" id="make-me-a-hanzi-animation-19" stroke-dasharray="381 762" stroke-linecap="round"></path>

      <clipPath id="make-me-a-hanzi-clip-20">
      <path d="M 731.5 221.5 Q 626.5 208.5 614.0 206.5 Q 601.5 204.5 600.5 202.5 Q 597.5 195.5 626.5 182.5 Q 633.5 178.5 638.5 177.0 Q 643.5 175.5 647.0 174.5 Q 650.5 173.5 656.0 174.0 Q 661.5 174.5 664.5 175.0 Q 667.5 175.5 678.0 177.5 Q 688.5 179.5 696.5 181.5 L 732.5 185.5 L 779.5 190.5 L 851.5 195.5 Q 875.5 195.5 924.5 198.5 L 933.5 198.5 L 953.5 199.5 Q 963.5 200.5 964.5 202.5 Q 967.5 213.5 964.5 217.5 Q 958.5 225.5 939.0 234.0 Q 919.5 242.5 903.5 245.5 Q 874.5 245.5 852.5 238.5 L 823.5 234.5 L 780.5 229.5 L 731.5 221.5 Z" fill="lightgray"></path>
      </clipPath>
      <path clip-path="url(#make-me-a-hanzi-clip-20)" d="M 608.5 201.5 L 622.5 194.5 L 652.5 192.5 L 721.5 204.5 L 903.5 221.5 L 956.5 210.5 " fill="none" id="make-me-a-hanzi-animation-20" stroke-dasharray="481 962" stroke-linecap="round"></path>

      <clipPath id="make-me-a-hanzi-clip-21">
      <path d="M 728.5 423.5 L 731.5 402.5 L 731.5 400.5 L 732.5 397.5 L 732.5 390.5 Q 733.5 388.5 733.5 387.5 L 733.5 380.5 L 734.5 359.5 L 734.5 338.5 L 733.5 300.5 L 731.5 221.5 L 732.5 185.5 L 730.5 37.5 Q 730.5 -6.5 735.5 -41.5 Q 740.5 -76.5 748.5 -70.5 Q 762.5 -60.5 767.5 -20.5 L 772.5 21.5 Q 775.5 57.5 775.5 59.5 L 779.5 190.5 L 780.5 229.5 L 782.5 308.5 L 783.5 348.5 L 789.5 377.5 L 796.5 407.5 Q 793.5 421.5 776.5 429.5 C 751.5 446.5 724.5 453.5 728.5 423.5 Z" fill="lightgray"></path>
      </clipPath>
      <path clip-path="url(#make-me-a-hanzi-clip-21)" d="M 735.5 419.5 L 763.5 391.5 L 747.5 -63.5 " fill="none" id="make-me-a-hanzi-animation-21" stroke-dasharray="623 1246" stroke-linecap="round"></path>

</g>
</svg>
